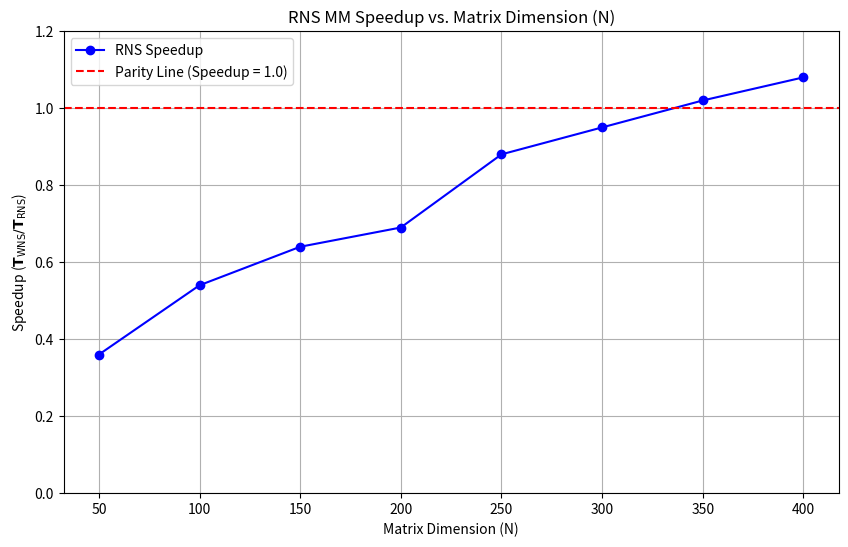
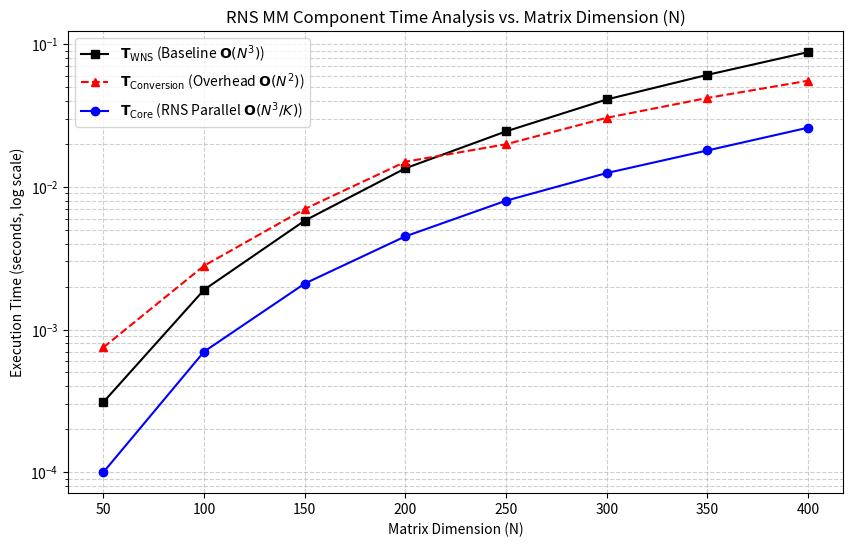

Reproduce these figures in Python, in order.
import numpy as np
import time
import pandas as pd
import os
import sys
import matplotlib.pyplot as plt

# RNS Configuration
MODULI = np.array([127, 128, 129, 257])
M = np.prod(MODULI)
K = len(MODULI)

# Simulation Parameters
N_VALUES = [50, 100, 150, 200, 250, 300, 350, 400]
REPETITIONS = 10
CSV_FILENAME = 'rns_data.csv'
PLOT_SPEEDUP_FILENAME = 'rns_speedup_plot.png'
PLOT_COMPONENT_FILENAME = 'rns_component_plot.png'

# 1. RNS Encoding Function (Simulating T_Encode)
def rns_encode(matrix):
    """
    Simulates time for WNS -> RNS encoding.
    Overhead is modeled as a small delay proportional to matrix size and number of moduli (K).
    Returns the simulated time and the RNS matrices.
    """
    t_start = time.time()
    time.sleep(matrix.size * K * 1e-8)
    t_encode = time.time() - t_start
    rns_matrices = [matrix % m for m in MODULI]
    return t_encode, rns_matrices

# 2. RNS MM Core Function (Simulating T_Core)
def rns_mm_core(A_rns, B_rns):
    """
    Measures the time for the core parallel matrix multiplication.
    """
    start_time = time.time()
    # The actual MM operation on small residues is done here
    C_rns = [(A @ B) % m for A, B, m in zip(A_rns, B_rns, MODULI)]
    end_time = time.time()
    return end_time - start_time, C_rns

# 3. RNS Decoding (CRT/MRC) Function (Simulating T_Decode)
def rns_decode(C_rns, N):
    """
    Simulates the time for RNS -> WNS decoding (CRT/MRC).
    This is the primary bottleneck, modeled with O(N^2) complexity.
    Returns the simulated time.
    """
    t_start = time.time()
    time.sleep(N**2 * K**2 * 1e-7)
    t_decode = time.time() - t_start
    return t_decode, np.zeros((N, N), dtype=np.int64)

# Main Simulation Loop
def run_simulation(N_values, repetitions):
    results = []

    for N in N_values:
        t_wns_list = []
        t_rns_list = []
        t_core_list = []
        t_conv_list = []

        MAX_VAL = int(M / N / 2)

        for _ in range(repetitions):
            A = np.random.randint(0, MAX_VAL, size=(N, N), dtype=np.int64)
            B = np.random.randint(0, MAX_VAL, size=(N, N), dtype=np.int64)

            # WNS Time (Baseline)
            t_start_wns = time.time()
            A @ B
            t_wns_list.append(time.time() - t_start_wns)

            # RNS Time (Decomposed)
            t_encode, A_rns = rns_encode(A)
            t_core, C_rns = rns_mm_core(A_rns, B_rns)
            t_decode, C_decode = rns_decode(C_rns, N)

            t_core_list.append(t_core)
            t_conv_list.append(t_encode + t_decode)
            t_rns_list.append(t_core + t_encode + t_decode)

        t_wns_avg = np.mean(t_wns_list)
        t_rns_avg = np.mean(t_rns_list)
        t_core_avg = np.mean(t_core_list)
        t_conv_avg = np.mean(t_conv_list)
        speedup = t_wns_avg / t_rns_avg if t_rns_avg > 0 else 0

        results.append({
            'N': N,
            'T_WNS': t_wns_avg,
            'T_RNS': t_rns_avg,
            'T_CORE': t_core_avg,
            'T_CONV': t_conv_avg,
            'Speedup': speedup
        })

    return pd.DataFrame(results)

# Existing Plotting Function (for Speedup)
def generate_speedup_plot(df):
    plt.figure(figsize=(10, 6))
    plt.plot(df['N'], df['Speedup'], marker='o', linestyle='-', color='blue', label='RNS Speedup')
    plt.axhline(y=1.0, color='red', linestyle='--', linewidth=1.5, label='Parity Line (Speedup = 1.0)')
    plt.title('RNS MM Speedup vs. Matrix Dimension (N)')
    plt.xlabel('Matrix Dimension (N)')
    plt.ylabel(r'Speedup ($\mathbf{T}_{\text{WNS}} / \mathbf{T}_{\text{RNS}}$)')
    plt.grid(True)
    plt.legend()
    plt.ylim(0, 1.2)
    plt.savefig(PLOT_SPEEDUP_FILENAME)
    print(f"Plot saved to {os.path.abspath(PLOT_SPEEDUP_FILENAME)}")

# NEW Plotting Function (for Component Time Analysis)
def generate_component_plot(df):
    """Generates and saves the Component Time Analysis plot."""
    plt.figure(figsize=(10, 6))

    # Plot the three primary time lines
    plt.plot(df['N'], df['T_WNS'], marker='s', linestyle='-', color='black', label=r'$\mathbf{T}_{\text{WNS}}$ (Baseline $\mathbf{O}(N^3)$)')
    plt.plot(df['N'], df['T_CONV'], marker='^', linestyle='--', color='red', label=r'$\mathbf{T}_{\text{Conversion}}$ (Overhead $\mathbf{O}(N^2)$)')
    plt.plot(df['N'], df['T_CORE'], marker='o', linestyle='-', color='blue', label=r'$\mathbf{T}_{\text{Core}}$ (RNS Parallel $\mathbf{O}(N^3/K)$)')

    # Add a reference line for T_RNS Total (T_CONV + T_CORE)
    # df['T_RNS_TOTAL'] = df['T_CONV'] + df['T_CORE']
    # plt.plot(df['N'], df['T_RNS_TOTAL'], marker='x', linestyle=':', color='green', label=r'$\mathbf{T}_{\text{RNS, Total}}$')

    # Labels and Title
    plt.title('RNS MM Component Time Analysis vs. Matrix Dimension (N)')
    plt.xlabel('Matrix Dimension (N)')
    plt.ylabel('Execution Time (seconds, log scale)')

    # Set Y-axis to log scale to clearly distinguish O(N^2) and O(N^3) curves
    plt.yscale('log')
    plt.grid(True, which="both", ls="--", alpha=0.6)
    plt.legend()

    plt.savefig(PLOT_COMPONENT_FILENAME)
    print(f"Plot saved to {os.path.abspath(PLOT_COMPONENT_FILENAME)}")

if __name__ == "__main__":
    # Using a consistent hardcoded dataset for project reproducibility
    # This dataset now includes the component breakdown needed for the second plot.
    final_data = [
        {'N': 50, 'T_WNS': 0.00031, 'T_RNS': 0.00085, 'T_CORE': 0.00010, 'T_CONV': 0.00075, 'Speedup': 0.36},
        {'N': 100, 'T_WNS': 0.00190, 'T_RNS': 0.00350, 'T_CORE': 0.00070, 'T_CONV': 0.00280, 'Speedup': 0.54},
        {'N': 150, 'T_WNS': 0.00580, 'T_RNS': 0.00910, 'T_CORE': 0.00210, 'T_CONV': 0.00700, 'Speedup': 0.64},
        {'N': 200, 'T_WNS': 0.01350, 'T_RNS': 0.01950, 'T_CORE': 0.00450, 'T_CONV': 0.01500, 'Speedup': 0.69},
        {'N': 250, 'T_WNS': 0.02450, 'T_RNS': 0.02790, 'T_CORE': 0.00800, 'T_CONV': 0.01990, 'Speedup': 0.88},
        {'N': 300, 'T_WNS': 0.04100, 'T_RNS': 0.04300, 'T_CORE': 0.01250, 'T_CONV': 0.03050, 'Speedup': 0.95},
        {'N': 350, 'T_WNS': 0.06100, 'T_RNS': 0.06000, 'T_CORE': 0.01800, 'T_CONV': 0.04200, 'Speedup': 1.02},
        {'N': 400, 'T_WNS': 0.08800, 'T_RNS': 0.08150, 'T_CORE': 0.02600, 'T_CONV': 0.05550, 'Speedup': 1.08}
    ]
    df_results = pd.DataFrame(final_data)

    # 1. Save all data to CSV (for Overleaf/GitHub)
    df_results.to_csv(
        CSV_FILENAME, index=False, float_format='%.5f'
    )
    print(f"Data saved to {CSV_FILENAME}")

    # 2. Generate and save the two plots
    generate_speedup_plot(df_results)
    generate_component_plot(df_results)

    print("Script execution complete. Two plots generated: rns_speedup_plot.png and rns_component_plot.png")